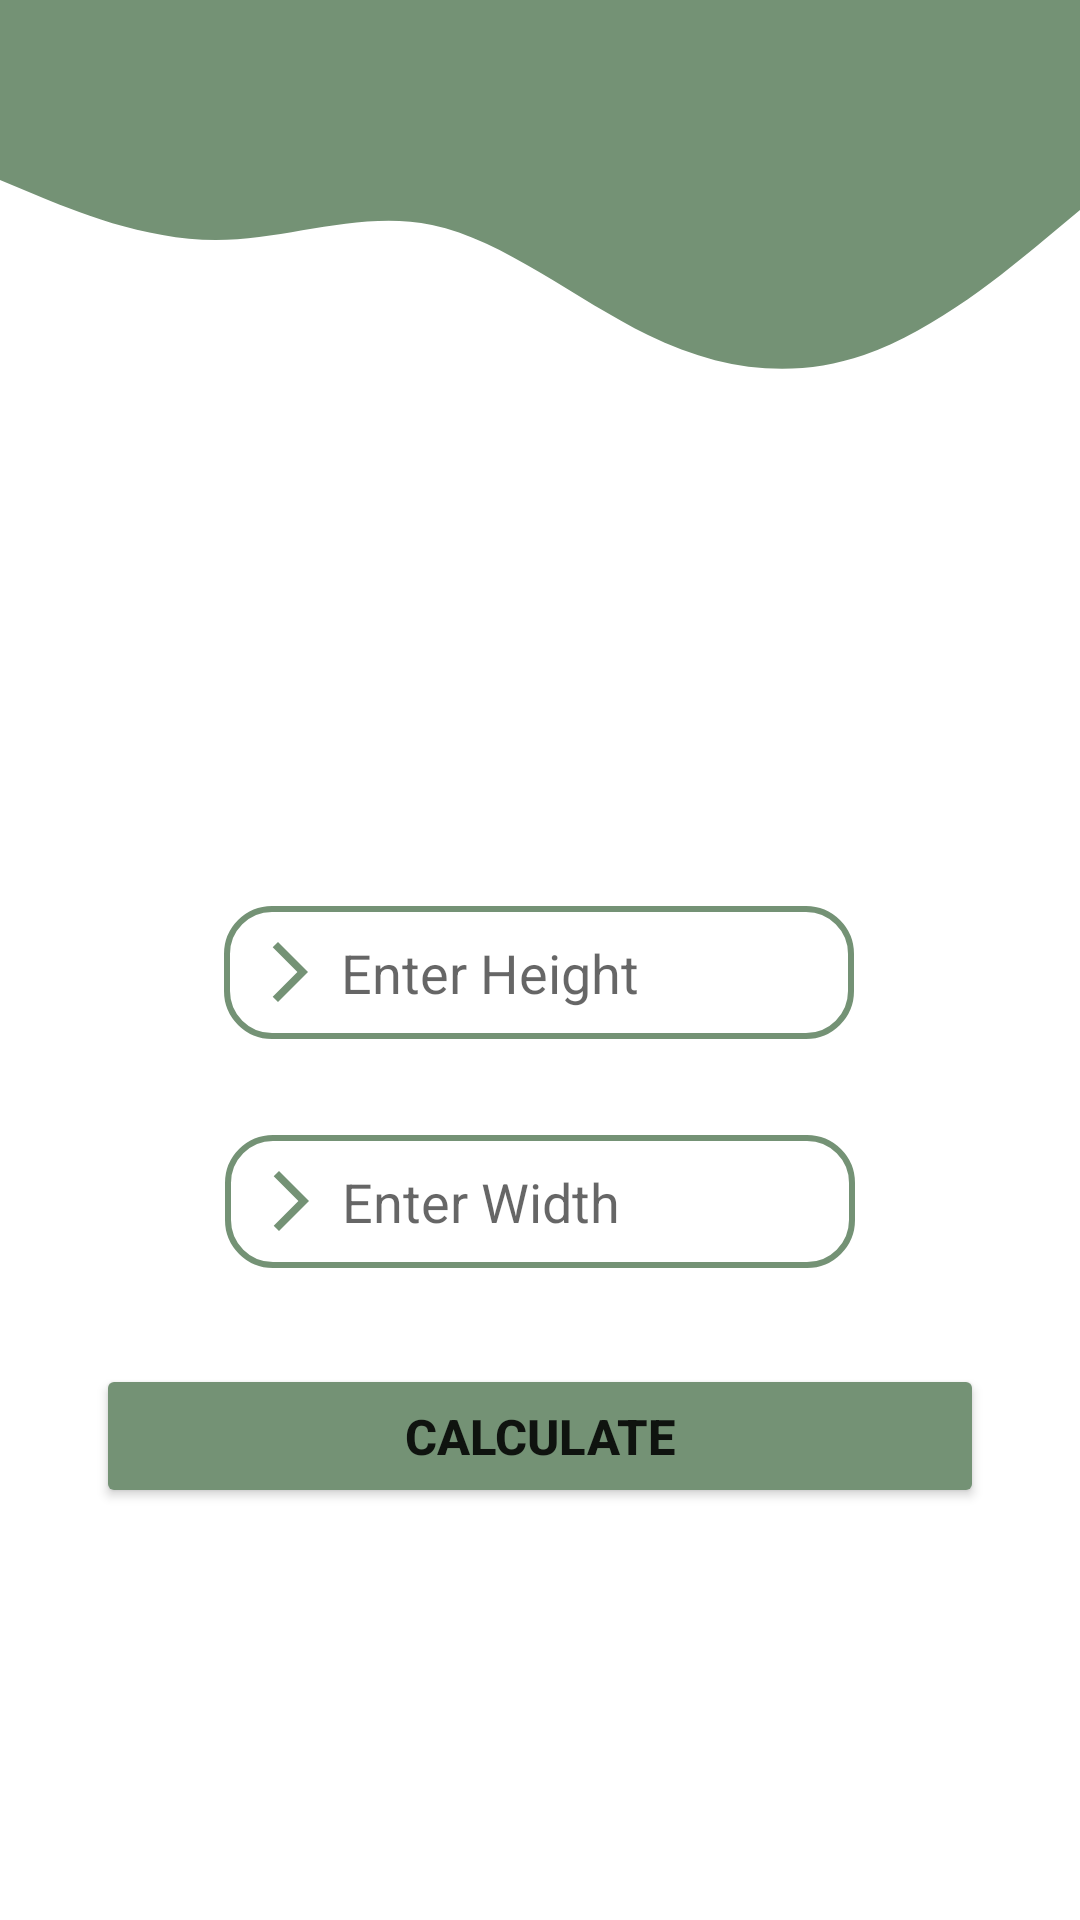

Produce the Android XML layout that renders to this screen, including the resource entries it uses.
<!-- AndroidManifest.xml: application theme Theme.Calarea -->
<!-- res/layout/activity_triangle_page.xml -->
<?xml version="1.0" encoding="utf-8"?>
<androidx.constraintlayout.widget.ConstraintLayout xmlns:android="http://schemas.android.com/apk/res/android"
    xmlns:app="http://schemas.android.com/apk/res-auto"
    xmlns:tools="http://schemas.android.com/tools"
    android:layout_width="match_parent"
    android:layout_height="match_parent"
    tools:context=".triangle_page">

    <View
        android:id="@+id/titleBar"
        android:layout_width="match_parent"
        android:layout_height="50dp"
        android:background="@color/primaryColor"
        app:layout_constraintEnd_toEndOf="parent"
        app:layout_constraintStart_toStartOf="parent"
        app:layout_constraintTop_toTopOf="parent" />

    <ImageView
        android:id="@+id/btn_back"
        android:layout_width="30dp"
        android:layout_height="30dp"
        android:background="@drawable/ic_back_btn"
        android:layout_marginTop="10dp"
        android:layout_marginLeft="10dp"
        app:layout_constraintStart_toStartOf="@id/titleBar"
        app:layout_constraintTop_toTopOf="@id/titleBar"/>

    <View
        android:id="@+id/view"
        android:layout_width="match_parent"
        android:layout_height="100dp"
        android:background="@drawable/ic_wave"
        app:layout_constraintEnd_toEndOf="parent"
        app:layout_constraintStart_toStartOf="parent"
        app:layout_constraintTop_toBottomOf="@id/titleBar" />

    <EditText
        android:id="@+id/et_height_triangle"
        android:layout_width="wrap_content"
        android:layout_height="wrap_content"
        android:layout_marginLeft="32dp"
        android:layout_marginTop="152dp"
        android:layout_marginRight="32dp"
        android:background="@drawable/edit_text_bg"
        android:drawableLeft="@drawable/ic_text_icon"
        android:drawablePadding="5dp"
        android:ems="10"
        android:hint="Enter Height"
        android:inputType="numberDecimal"
        android:padding="10dp"
        app:layout_constraintEnd_toEndOf="parent"
        app:layout_constraintHorizontal_bias="0.497"
        app:layout_constraintStart_toStartOf="parent"
        app:layout_constraintTop_toBottomOf="@+id/view" />

    <EditText
        android:id="@+id/et_width_triangle"
        android:layout_width="wrap_content"
        android:layout_height="wrap_content"
        android:layout_marginTop="32dp"
        android:background="@drawable/edit_text_bg"
        android:drawableLeft="@drawable/ic_text_icon"
        android:drawablePadding="5dp"
        android:ems="10"
        android:hint="Enter Width"
        android:inputType="numberDecimal"
        android:padding="10dp"
        app:layout_constraintEnd_toEndOf="parent"
        app:layout_constraintStart_toStartOf="parent"
        app:layout_constraintTop_toBottomOf="@+id/et_height_triangle" />

    <Button
        android:id="@+id/btn_calc_triangle"
        android:layout_width="match_parent"
        android:layout_height="wrap_content"
        android:layout_marginLeft="32dp"
        android:layout_marginTop="32dp"
        android:layout_marginRight="32dp"
        android:backgroundTint="@color/primaryColor"
        android:text="Calculate"
        android:textSize="8pt"
        android:textStyle="bold"
        app:layout_constraintEnd_toEndOf="parent"
        app:layout_constraintStart_toStartOf="parent"
        app:layout_constraintTop_toBottomOf="@+id/et_width_triangle" />

    <TextView
        android:id="@+id/tv_result_triangle"
        android:layout_width="wrap_content"
        android:layout_height="wrap_content"
        android:layout_marginTop="50dp"
        android:textSize="12pt"
        android:textStyle="bold"
        app:layout_constraintEnd_toEndOf="parent"
        app:layout_constraintStart_toStartOf="parent"
        app:layout_constraintTop_toBottomOf="@+id/btn_calc_triangle" />

</androidx.constraintlayout.widget.ConstraintLayout>
<!-- resources referenced by this layout -->
<resources>
  <color name="primaryColor">#749275</color>
  <!-- drawable edit_text_bg (drawable) -->
  <?xml version="1.0" encoding="utf-8"?>
  <shape xmlns:android="http://schemas.android.com/apk/res/android">
  
      <corners android:radius="15dp"/>
      <stroke android:color="@color/primaryColor" android:width="2dp"/>
  
  </shape>
  <!-- drawable ic_text_icon (drawable) -->
  <vector xmlns:android="http://schemas.android.com/apk/res/android"
      android:width="24dp"
      android:height="24dp"
      android:viewportWidth="24"
      android:viewportHeight="24"
      android:tint="@color/primaryColor"
      android:autoMirrored="true">
    <path
        android:fillColor="@android:color/white"
        android:pathData="M6.23,20.23l1.77,1.77l10,-10l-10,-10l-1.77,1.77l8.23,8.23z"/>
  </vector>
  <!-- drawable ic_wave (drawable) -->
  <vector xmlns:android="http://schemas.android.com/apk/res/android"
      android:width="1440dp"
      android:height="320dp"
      android:viewportWidth="1440"
      android:viewportHeight="320">
    <path
        android:pathData="M0,32L48,48C96,64 192,96 288,96C384,96 480,64 576,80C672,96 768,160 864,197.3C960,235 1056,245 1152,218.7C1248,192 1344,128 1392,96L1440,64L1440,0L1392,0C1344,0 1248,0 1152,0C1056,0 960,0 864,0C768,0 672,0 576,0C480,0 384,0 288,0C192,0 96,0 48,0L0,0Z"
        android:fillColor="@color/primaryColor"/>
  </vector>
  <style name="Theme.Calarea" parent="Theme.MaterialComponents.DayNight.NoActionBar">
          
          <item name="colorPrimary">@color/white</item>
          <item name="colorPrimaryVariant">@color/primaryColor</item>
          <item name="colorOnPrimary">@color/white</item>
          
          <item name="colorSecondary">@color/primaryColor</item>
          <item name="colorSecondaryVariant">@color/primaryColor</item>
          <item name="colorOnSecondary">@color/black</item>
          
          <item name="android:statusBarColor" tools:targetApi="l">?attr/colorPrimaryVariant</item>
          
      </style>
  <color name="white">#FFFFFFFF</color>
  <color name="black">#FF000000</color>
</resources>
